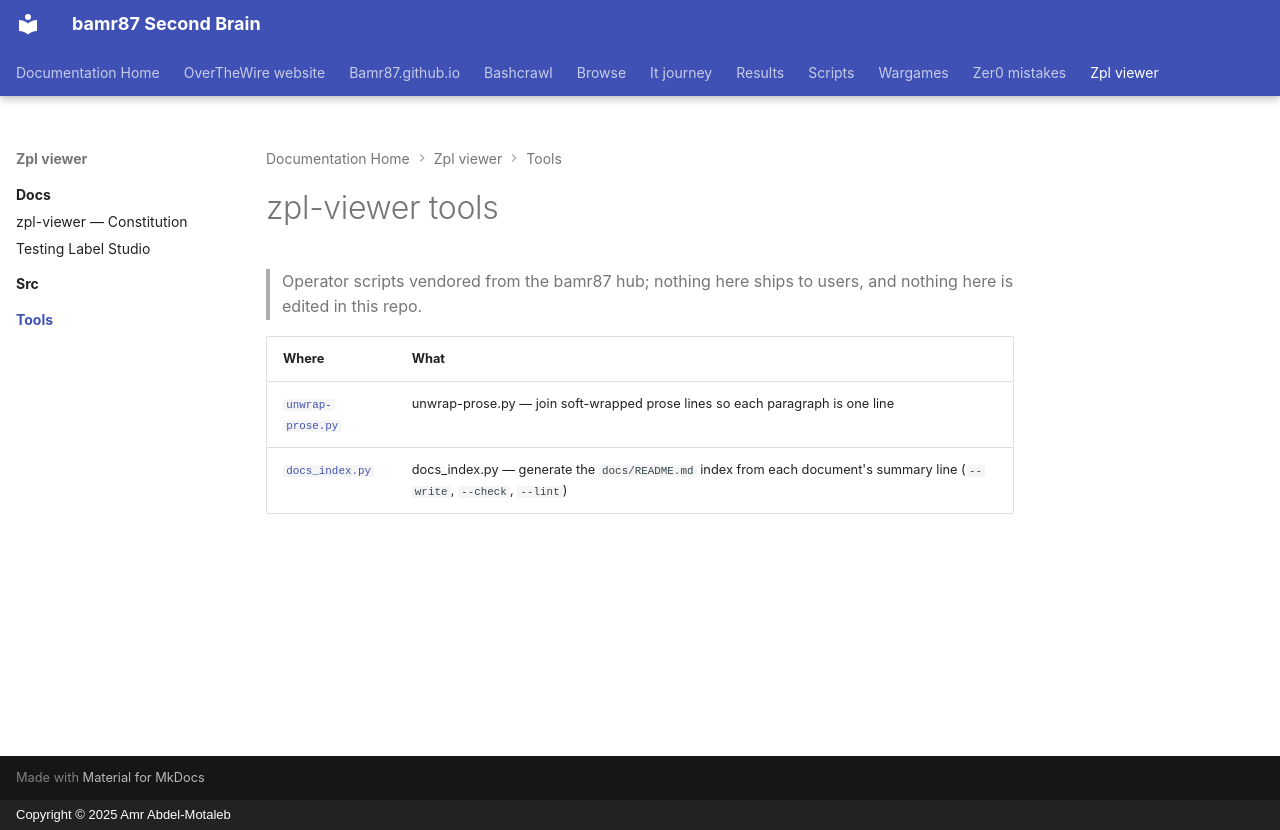

repository: bamr87/README · page: zpl-viewer/tools/index.html · generator: mkdocs · copyright: Copyright © 2025 Amr Abdel-Motaleb

---
source_file: tools/README.md
source_repo: bamr87/zpl-viewer
source_url: https://github.com/bamr87/zpl-viewer/blob/main/tools/README.md
title: zpl-viewer tools
---
# zpl-viewer tools

> Operator scripts vendored from the bamr87 hub; nothing here ships to users, and nothing here is edited in this repo.

| Where | What |
| --- | --- |
| [`unwrap-prose.py`](unwrap-prose.py) | unwrap-prose.py — join soft-wrapped prose lines so each paragraph is one line |
| [`docs_index.py`](docs_index.py) | docs_index.py — generate the `docs/README.md` index from each document's summary line (`--write`, `--check`, `--lint`) |
